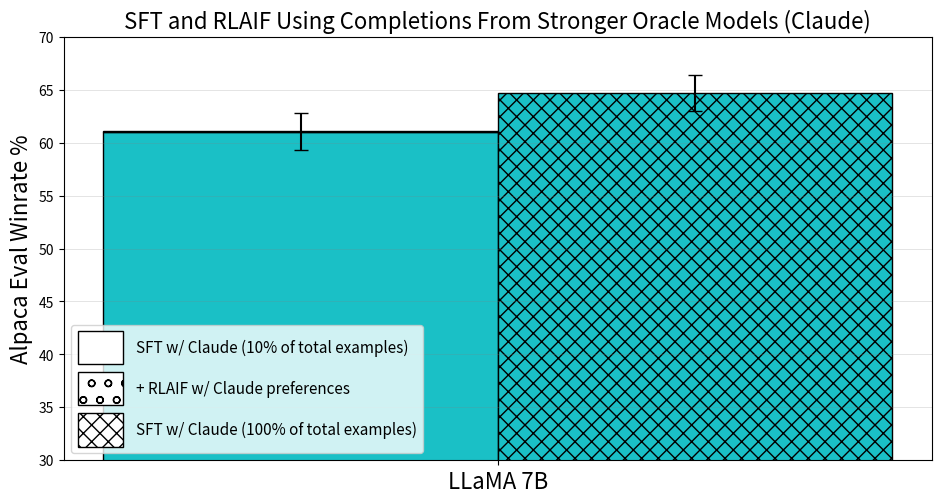

Python code for this plot:
import matplotlib.pyplot as plt
import matplotlib.patches as mpatches
import matplotlib.gridspec as gridspec

models = []
winrate_method = {}

def add_model(model_name, display_name, n1, n2, n3):
    models.append(model_name)
    winrate_method[f"{model_name} display name"] = display_name
    winrate_method[f"{model_name} gpt4 sft 10p"] = n1
    winrate_method[f"{model_name} gpt4 sft 10p dpo 90p"] = n2
    winrate_method[f"{model_name} gpt4 sft 100p"] = n3

add_model("llama 7b", "LLaMA 7B", [51.8125, 1.764], [52.875, 1.766], [57.4375, 1.7435])
add_model("yi 6b", "Yi 6B", [59.25, 1.73], [61.25, 1.72], [62.25, 1.71])
add_model("mistral 7b", "Mistral 7B", [72.375, 1.577], [77.875, 1.458], [75.3125, 1.53])



color_palette = ["#1AC0C6", "#DEE0E6", "#134E6F", "#FFA822", "#134E6F", "#134E6F"]

# First Subplot
fig, ax = plt.subplots(figsize=(11.2, 5.5))
ax.set_ylim([40, 80])
# ax.set_xlim([-1, 6])
ax.set_ylabel('Alpaca Eval Winrate %', fontsize=16)
ax.yaxis.grid(True, linestyle='-', linewidth=0.5, color='gray', alpha=0.3)
ax.set_title('SFT and RLAIF Using Completions From Stronger Oracle Models (Claude)', fontsize=16)

# ax.set_xlabel('Method')

# ax.set_ylim([59, 68])
ax.set_ylim([30, 70])
ax.set_xticks([0.75])
ax.set_xticklabels(['LLaMA 7B'], fontsize=16)

pos = 0.5
idx = 0
BAR_WIDTH=0.5
n1, n2, n3 = [61.0, 1.7255], [61.0625, 1.724], [64.6875, 1.690]
ax.bar(pos, n1[0], width=BAR_WIDTH, color=color_palette[idx], edgecolor='black', capsize=5)
ax.bar(pos, n2[0]-n1[0], yerr=n2[1], width=BAR_WIDTH, color=color_palette[idx], edgecolor='black', hatch='o', capsize=5, bottom=n1[0])
ax.bar(pos+BAR_WIDTH, n3[0], yerr=n3[1], width=BAR_WIDTH, color=color_palette[idx], edgecolor='black', hatch='//\\\\', capsize=5)



handle1 = mpatches.Patch(facecolor='#FFFFFF', edgecolor='#000000', label='SFT w/ Claude (10% of total examples)')
handle2 = mpatches.Patch(facecolor='#FFFFFF', edgecolor='#000000', hatch='o', label='+ RLAIF w/ Claude preferences')
handle3 = mpatches.Patch(facecolor='#FFFFFF', edgecolor='#000000', hatch='//\\\\', label='SFT w/ Claude (100% of total examples)')

ax.legend(handles=[handle1, handle2, handle3], handlelength=3, handleheight=3, fontsize=11)


plt.savefig('fig_appendix1.png', dpi=300, bbox_inches='tight')
plt.show()